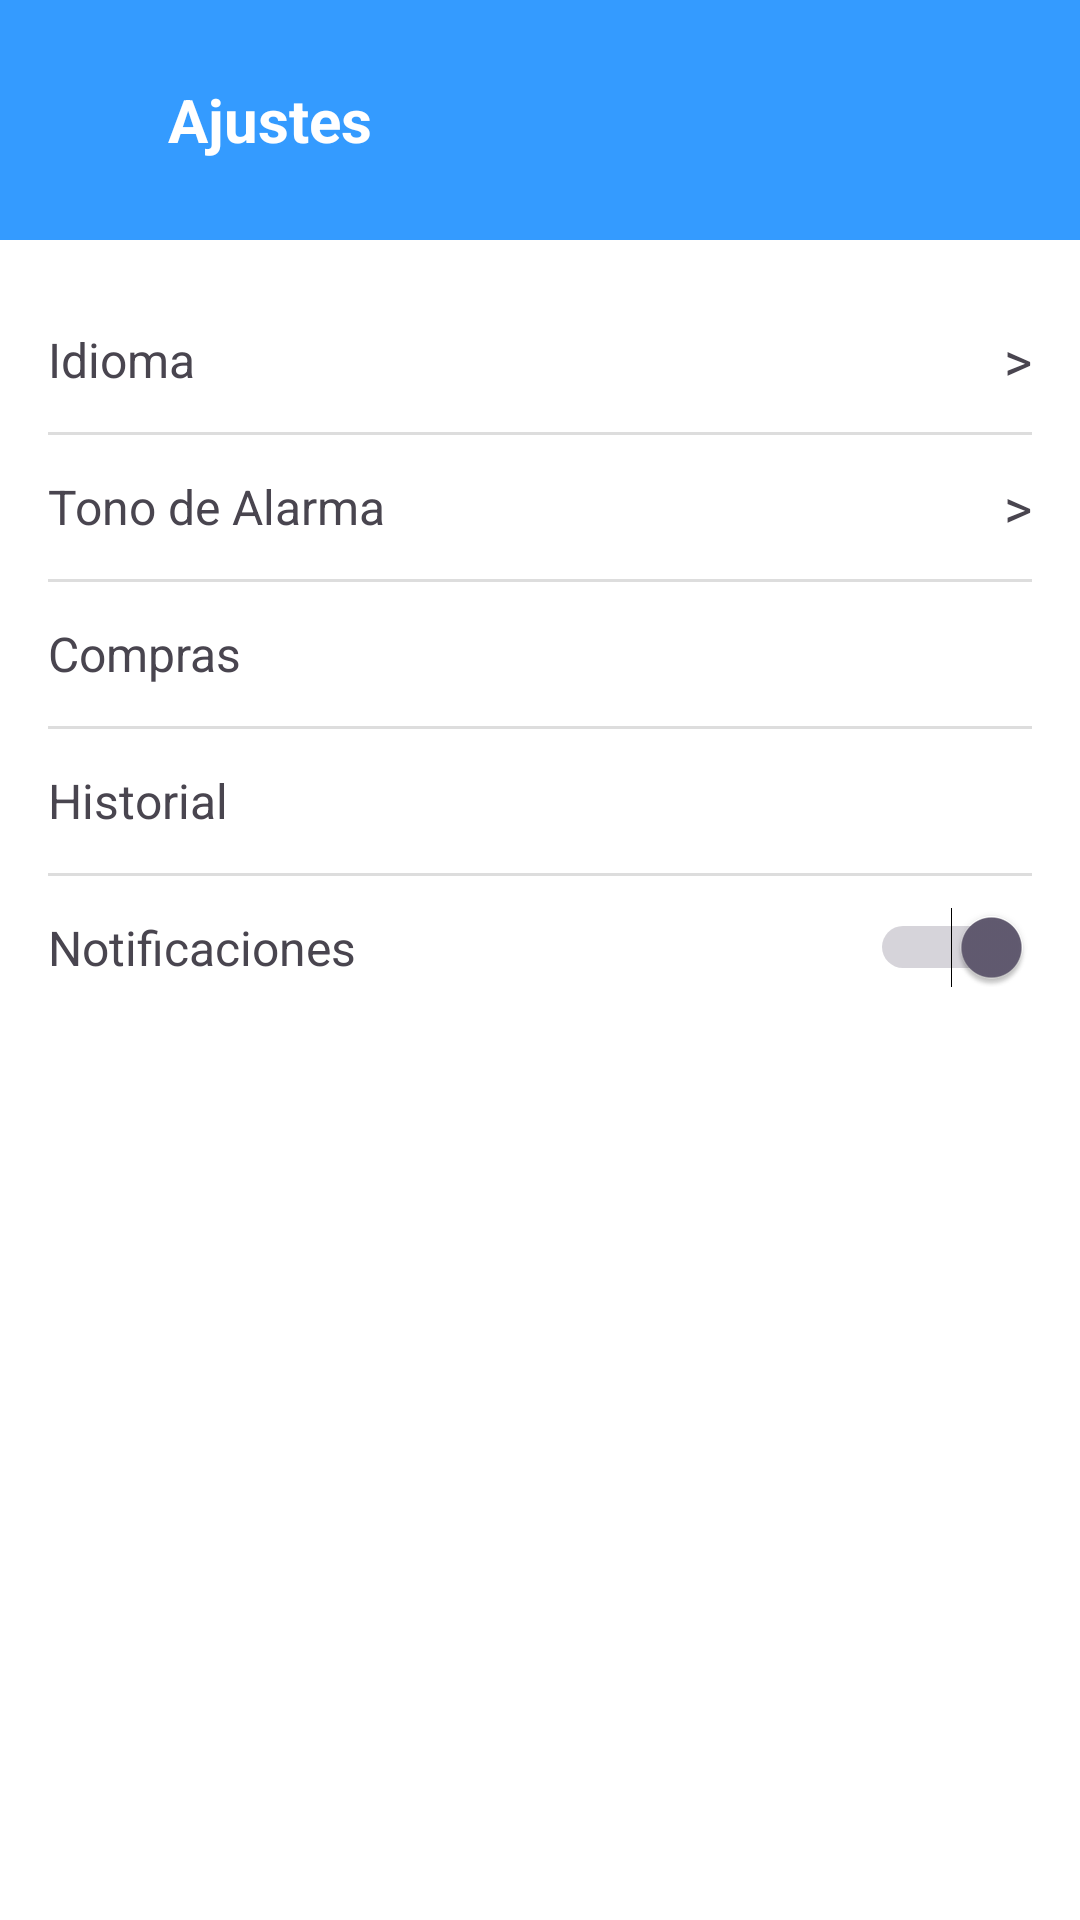

Here is an Android app screen rendered from its layout file. Give the layout XML and the strings, colors and styles it references.
<!-- AndroidManifest.xml: application theme Theme.MyApplication -->
<!-- res/layout/activity_ajuste.xml -->
<LinearLayout xmlns:android="http://schemas.android.com/apk/res/android"
    android:layout_width="match_parent"
    android:layout_height="match_parent"
    android:orientation="vertical"
    android:background="#FFFFFF">

    
    <LinearLayout
        android:layout_width="match_parent"
        android:layout_height="80dp"
        android:background="#349BFF"
        android:gravity="center_vertical"
        android:paddingHorizontal="16dp">

        <ImageView
            android:layout_width="24dp"
            android:layout_height="24dp"
            android:src="@drawable/ic_arrow_back"
            android:contentDescription="Atrás"
            android:layout_marginEnd="16dp"/>

        <TextView
            android:layout_width="wrap_content"
            android:layout_height="wrap_content"
            android:text="Ajustes"
            android:textColor="#FFFFFF"
            android:textSize="20sp"
            android:textStyle="bold"/>
    </LinearLayout>

    
    <LinearLayout
        android:layout_width="match_parent"
        android:layout_height="wrap_content"
        android:orientation="vertical"
        android:paddingHorizontal="16dp"
        android:layout_marginTop="16dp">

        
        <LinearLayout
            android:layout_width="match_parent"
            android:layout_height="48dp"
            android:gravity="center_vertical"
            android:orientation="horizontal"
            android:background="?android:selectableItemBackground">

            <TextView
                android:layout_width="0dp"
                android:layout_height="wrap_content"
                android:layout_weight="1"
                android:text="Idioma"
                android:textSize="16sp" />

            <TextView
                android:layout_width="wrap_content"
                android:layout_height="wrap_content"
                android:text=">"
                android:textSize="18sp" />
        </LinearLayout>

        <View
            android:layout_width="match_parent"
            android:layout_height="1dp"
            android:background="#DDDDDD" />

        
        <LinearLayout
            android:layout_width="match_parent"
            android:layout_height="48dp"
            android:gravity="center_vertical"
            android:orientation="horizontal"
            android:background="?android:selectableItemBackground">

            <TextView
                android:layout_width="0dp"
                android:layout_height="wrap_content"
                android:layout_weight="1"
                android:text="Tono de Alarma"
                android:textSize="16sp" />

            <TextView
                android:layout_width="wrap_content"
                android:layout_height="wrap_content"
                android:text=">"
                android:textSize="18sp" />
        </LinearLayout>

        <View
            android:layout_width="match_parent"
            android:layout_height="1dp"
            android:background="#DDDDDD" />

        
        <TextView
            android:layout_width="match_parent"
            android:layout_height="48dp"
            android:gravity="center_vertical"
            android:text="Compras"
            android:textSize="16sp" />

        <View
            android:layout_width="match_parent"
            android:layout_height="1dp"
            android:background="#DDDDDD" />

        
        <TextView
            android:layout_width="match_parent"
            android:layout_height="48dp"
            android:gravity="center_vertical"
            android:text="Historial"
            android:textSize="16sp" />

        <View
            android:layout_width="match_parent"
            android:layout_height="1dp"
            android:background="#DDDDDD" />

        
        <LinearLayout
            android:layout_width="match_parent"
            android:layout_height="48dp"
            android:gravity="center_vertical"
            android:orientation="horizontal"
            android:background="?android:selectableItemBackground">

            <TextView
                android:layout_width="0dp"
                android:layout_height="wrap_content"
                android:layout_weight="1"
                android:text="Notificaciones"
                android:textSize="16sp" />

            <Switch
                android:id="@+id/switchNotificaciones"
                android:layout_width="wrap_content"
                android:layout_height="wrap_content"
                android:checked="true"/>
        </LinearLayout>
    </LinearLayout>
</LinearLayout>
<!-- resources referenced by this layout -->
<resources>
  <style name="Theme.MyApplication" parent="Base.Theme.MyApplication" />
  <style name="Base.Theme.MyApplication" parent="Theme.Material3.DayNight.NoActionBar">
  
  
      </style>
</resources>
